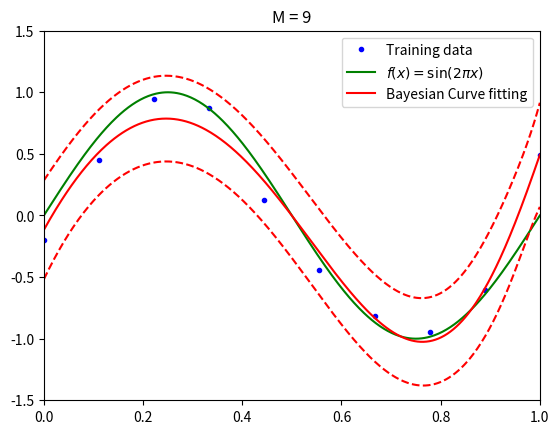

Python code for this plot:
#!/usr/bin/env python
# -*- coding: utf-8 -*-

import matplotlib.pyplot as plt
import numpy as np


def phi(x, M):
    return np.array([x ** j for j in np.arange(0, M + 1)])


def S(x_new, x, M, alpha, beta):
    return np.linalg.inv(S)


def mean(x_new, x, t, M, beta, S):
    phi_new = phi(x_new, M)
    return beta * phi_new.dot(S).dot(phi(x, M).dot(t))


def variance(x_new, M, beta, S):
    phi_new = phi(x_new, M)
    return 1 / beta + phi_new.dot(S).dot(phi_new)


def main():
    # Training data
    noise_mu = 0
    noise_sigma = 0.2
    N = 10
    x = np.linspace(0, 1, N)
    t = np.sin(2 * np.pi * x) + np.random.normal(noise_mu, noise_sigma, x.size)

    # True curve
    xs = np.linspace(0, 1, 500)
    t_ideal = np.sin(2 * np.pi * xs)

    M = 9
    alpha = 5e-3
    beta = 11.1

    phi_x = phi(x, M)
    S = np.linalg.inv(alpha * np.eye(M + 1) + beta * phi_x.dot(phi_x.T))

    pred_mean = [mean(x_new, x, t, M, beta, S) for x_new in xs]
    pred_variance = [variance(x_new, M, beta, S) for x_new in xs]
    pred_sigma = np.sqrt(pred_variance)

    plt.figure(1)
    plt.plot(x, t, 'b.', label='Training data')
    plt.plot(xs, t_ideal, 'g-', label='$f(x) = \sin(2\pi x)$')
    plt.plot(xs, pred_mean, 'r-', label='Bayesian Curve fitting')
    plt.plot(xs, pred_mean - pred_sigma, 'r--')
    plt.plot(xs, pred_mean + pred_sigma, 'r--')
    plt.legend()
    plt.title('M = {0}'.format(M))
    plt.xlim(0, 1)
    plt.ylim(-1.5, 1.5)

    plt.show()


if __name__ == '__main__':
    main()
